Run: headless pygame with SDL's dummy video driver; simulated clock (each Clock.tick advances the game by its frame time, no real sleeping); random seed 0; keys injected as events and as key.get_pressed() state; mouse plan: one left click at the window centre at the start of phase 2, then a move to the lower-right quarter at the start of phase 3.
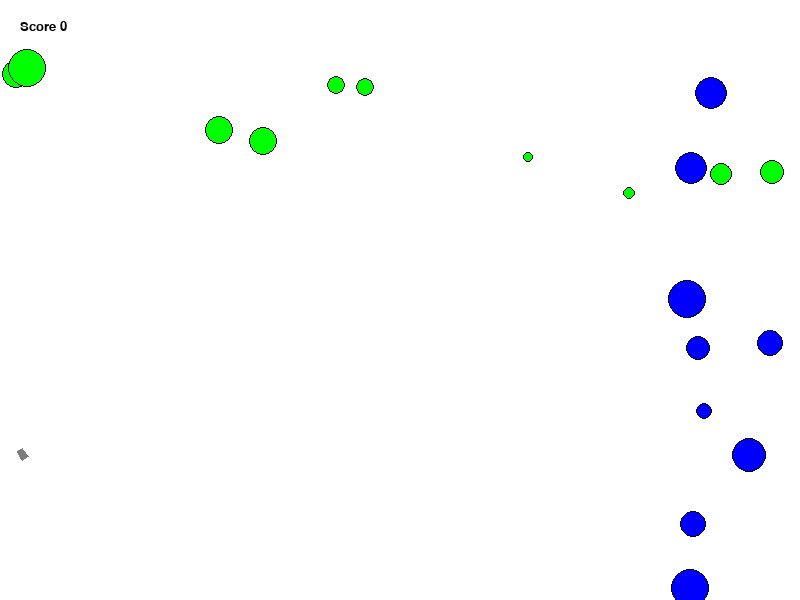
Frame 1 of 4 · flips 1–60 · no input
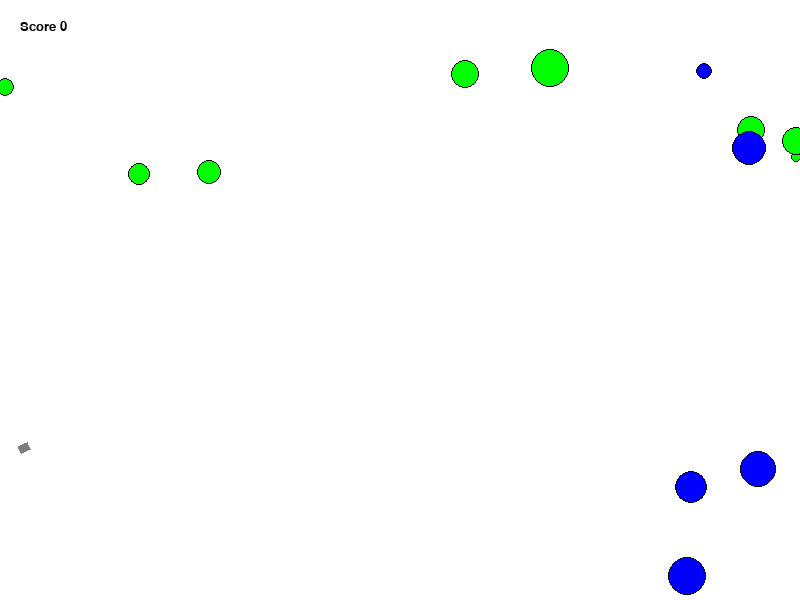
Frame 2 of 4 · flips 61–180 · clicked the window centre · tapped SPACE, RETURN · held RIGHT (→), D
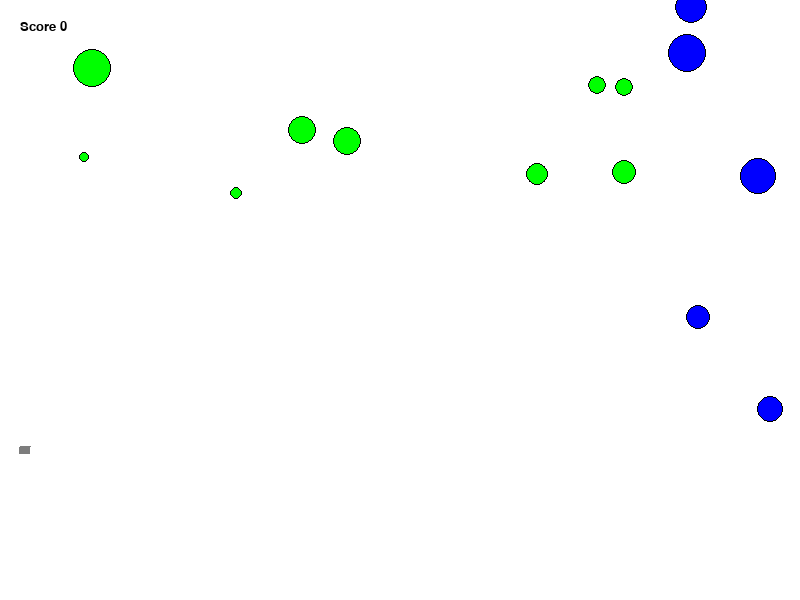
Frame 3 of 4 · flips 181–300 · moved the mouse to the lower-right quarter · held DOWN (↓), S
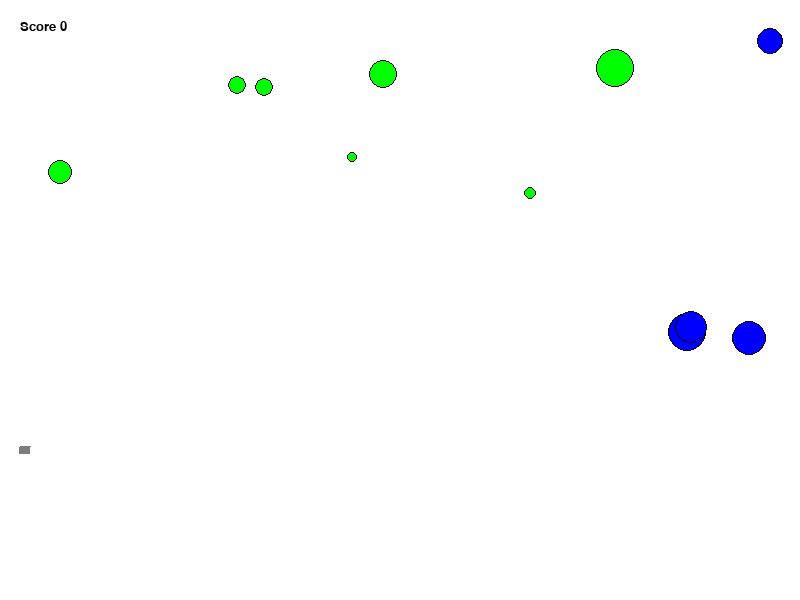
Frame 4 of 4 · flips 301–420 · held LEFT (←), A, UP (↑), W

The pygame program that drew these frames:

import math
from random import randrange as rnd, choice

import pygame


FPS = 60

RED = 0xFF0000
BLUE = 0x0000FF
YELLOW = 0xFFC91F
GREEN = 0x00FF00
MAGENTA = 0xFF03B8
CYAN = 0x00FFCC
BLACK = (0, 0, 0)
WHITE = 0xFFFFFF
GREY = 0x7D7D7D
ORANGE = 0xFF7200
GAME_COLORS = [RED, BLUE, YELLOW, GREEN, MAGENTA, CYAN]

pygame.font.init()
score_font = pygame.font.SysFont('Comic Sans MS', 20)

WIDTH = 800
HEIGHT = 600


class Ball:
    def __init__(self, screen: pygame.Surface, x=40, y=450):
        """ Конструктор класса ball

        Args:
        x - начальное положение мяча по горизонтали
        y - начальное положение мяча по вертикали
        """
        self.screen = screen

        self.x = x
        self.y = y
        self.r = 10
        self.vx = 0
        self.vy = 0
        self.color = choice(GAME_COLORS)
        self.is_moving = True

    def move(self, dt=1):
        """Переместить мяч по прошествии единицы времени.

        Метод описывает перемещение мяча за один кадр перерисовки. То есть, обновляет значения
        self.x и self.y с учетом скоростей self.vx и self.vy, силы гравитации, действующей на мяч,
        и стен по краям окна (размер окна 800х600).
        """
        if self.y <= 550:
            self.vy -= 1.2 * dt
            self.y -= self.vy * dt
            self.x += self.vx * dt
            self.vx *= 0.99
        else:
            if self.vx ** 2 + self.vy ** 2 > 10:
                self.vy = -self.vy / 2
                self.vx = self.vx / 2
                self.y = 549
            else:
                self.is_moving = False

        if self.x > 780:
            self.vx = -self.vx / 2
            self.x = 779

    def draw(self):
        pygame.draw.circle(
            self.screen,
            self.color,
            (self.x, self.y),
            self.r
        )
        pygame.draw.circle(
            self.screen,
            BLACK,
            (self.x, self.y),
            self.r,
            1
        )

    def hittest(self, obj):
        """Функция проверяет сталкивалкивается ли данный обьект с целью, описываемой в обьекте obj.

        Args:
            obj: Обьект, с которым проверяется столкновение.
        Returns:
            Возвращает True в случае столкновения мяча и цели. В противном случае возвращает False.
        """
        # FIXED

        delta_x = obj.x - self.x
        delta_y = obj.y - self.y
        min_dist = (obj.r + self.r) ** 2

        dist = delta_x*delta_x + delta_y*delta_y
        if dist > min_dist:
            return False
        else:
            return True


class Gun:
    def __init__(self, screen):
        self.screen = screen
        self.f2_power = 10
        self.f2_on = 0
        self.an = 1
        self.color = GREY

    def fire2_start(self, event):
        self.f2_on = 1

    def fire2_end(self, event):
        """Выстрел мячом.

        Происходит при отпускании кнопки мыши.
        Начальные значения компонент скорости мяча vx и vy зависят от положения мыши.
        """
        global balls, bullet
        bullet += 1
        new_ball = Ball(self.screen)
        new_ball.r += 5
        self.an = math.atan2((event.pos[1]-new_ball.y), (event.pos[0]-new_ball.x))
        new_ball.vx = self.f2_power * math.cos(self.an)
        new_ball.vy = - self.f2_power * math.sin(self.an)
        balls.append(new_ball)
        self.f2_on = 0
        self.f2_power = 10

    def targetting(self, event):
        """Прицеливание. Зависит от положения мыши."""
        if event:
            self.an = math.atan2(event.pos[1]-450, event.pos[0]-20)
        if self.f2_on:
            self.color = ORANGE
        else:
            self.color = GREY

    def draw(self):
        gun_w = 7
        gun_l = self.f2_power
        x_gun = 20
        y_gun = 450
        sin_an = math.sin(self.an)
        cos_an = math.cos(self.an)
        coords = [(x_gun + gun_w * 0.5 * sin_an, y_gun - gun_w * 0.5 * cos_an),
                  (x_gun + gun_w * 0.5 * sin_an + gun_l * cos_an, y_gun - gun_w * 0.5 * cos_an + gun_l * sin_an),
                  (x_gun - gun_w * 0.5 * sin_an + gun_l * cos_an, y_gun + gun_w * 0.5 * cos_an + gun_l * sin_an),
                  (x_gun - gun_w * 0.5 * sin_an, y_gun + gun_w * 0.5 * cos_an)]

        pygame.draw.polygon(screen, self.color, coords)

    def power_up(self):
        if self.f2_on:
            if self.f2_power < 100:
                self.f2_power += 1
            self.color = ORANGE
        else:
            self.color = GREY


class Target:
    def __init__(self):
        self.live = 1
        self.new_target()

    def new_target(self):
        """ Инициализация новой цели. """
        self.x = rnd(600, 780)
        self.y = rnd(350, 550)
        self.r = rnd(2, 10)
        self.points = int(round(10 / self.r))
        self.color = RED
        self.live = 1

    def move(self, dt=1):
        pass

    def hit(self):
        """Попадание шарика в цель."""
        return self.points

    def draw(self):
        if self.live > 0:
            pygame.draw.circle(screen, self.color, (self.x, self.y), self.r)
            pygame.draw.circle(screen, BLACK, (self.x, self.y), self.r, width=1)


class TargetHorizontal(Target):
    def __init__(self):
        super(TargetHorizontal, self).__init__()
        self.v = (-1) ** rnd(1, 3) * self.r ** 0.5

    def new_target(self):
        self.x = rnd(0, 800)
        self.y = rnd(50, 200)
        self.r = rnd(5, 20)
        self.points = int(round(10 / self.r))
        self.color = GREEN
        self.live = 1

    def move(self, dt=1):
        self.x += self.v * dt

        if not -100 < self.x < 880:
            self.x = -99 if self.x >= 880 else 879


class TargetVertical(Target):
    def __init__(self):
        super(TargetVertical, self).__init__()
        self.v = (-1) ** rnd(1, 3) * self.r ** 0.5

    def new_target(self):
        self.x = rnd(680, 780)
        self.y = rnd(0, 600)
        self.r = rnd(5, 20)
        self.points = int(math.ceil(10 / self.r))
        self.color = BLUE
        self.live = 1

    def move(self, dt=1):
        self.y += self.v * dt

        if not -100 < self.y < 700:
            self.y = -99 if self.x >= 700 else 699


pygame.init()
screen = pygame.display.set_mode((WIDTH, HEIGHT))
bullet = 0
balls = []

clock = pygame.time.Clock()
gun = Gun(screen)
targets = [TargetHorizontal() for _ in range(10)] +\
          [TargetVertical() for _ in range(10)]
score = 0

finished = False

while not finished:
    screen.fill(WHITE)
    gun.draw()

    text = score_font.render(f'Score {score}', True, BLACK)
    screen.blit(text, (20, 20))

    for target in targets:
        target.move()
        target.draw()

    for b in balls:
        b.draw()

    pygame.display.update()

    clock.tick(FPS)
    for event in pygame.event.get():
        if event.type == pygame.QUIT:
            finished = True
        elif event.type == pygame.MOUSEBUTTONDOWN:
            gun.fire2_start(event)
        elif event.type == pygame.MOUSEBUTTONUP:
            gun.fire2_end(event)
        elif event.type == pygame.MOUSEMOTION:
            gun.targetting(event)

    c = 0
    for b in balls:
        b.move()
        for target in targets:
            if b.hittest(target) and target.live:
                target.live = 0
                score += target.hit()
                balls.pop(c)
                break
        else:
            if not b.is_moving:
                balls.pop(c)
            else:
                c += 1

    gun.power_up()


pygame.quit()
